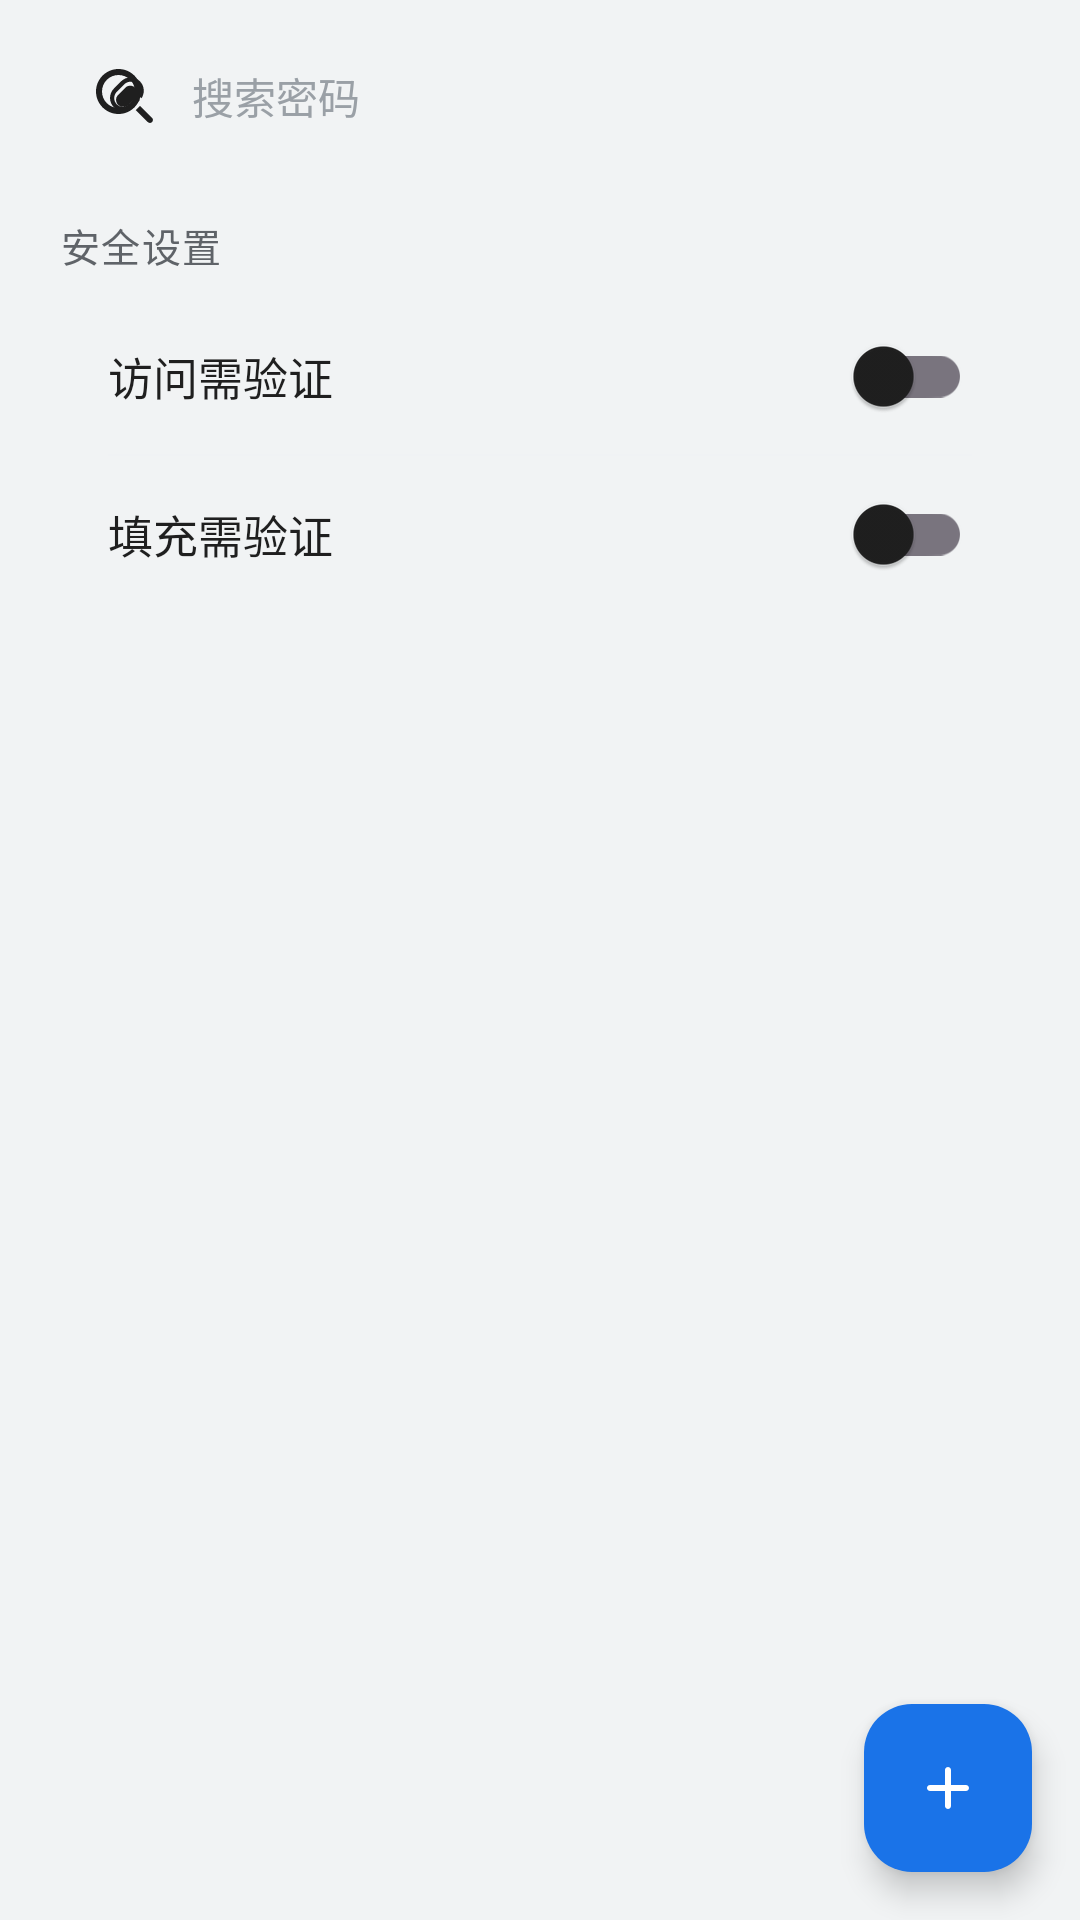

This screen was rendered from an Android layout file. Write that file and the resources it references.
<!-- AndroidManifest.xml: application theme Theme.NaviBrowser -->
<!-- res/layout/activity_password_manager.xml -->
<?xml version="1.0" encoding="utf-8"?>
<FrameLayout xmlns:android="http://schemas.android.com/apk/res/android"
    xmlns:app="http://schemas.android.com/apk/res-auto"
    android:layout_width="match_parent"
    android:layout_height="match_parent"
    android:background="@color/background">

    <LinearLayout
        android:layout_width="match_parent"
        android:layout_height="match_parent"
        android:orientation="vertical">

        <EditText
            android:id="@+id/etSearch"
            android:layout_width="match_parent"
            android:layout_height="40dp"
            android:layout_marginHorizontal="16dp"
            android:layout_marginTop="12dp"
            android:background="@drawable/bg_search_bar"
            android:drawableStart="@drawable/ic_search"
            android:drawablePadding="10dp"
            android:hint="@string/search_passwords"
            android:inputType="text"
            android:maxLines="1"
            android:paddingHorizontal="14dp"
            android:textColorHint="@color/textTertiary"
            android:textSize="14sp" />

        <TextView style="@style/SettingsSectionHeader" android:text="安全设置" />
        <LinearLayout
            android:id="@+id/passwordSettingsSection"
            android:layout_width="match_parent"
            android:layout_height="wrap_content"
            android:orientation="vertical"
            android:layout_marginHorizontal="16dp"
            android:background="@drawable/bg_settings_card"
            android:elevation="1dp">

            <LinearLayout
                android:layout_width="match_parent"
                android:layout_height="52dp"
                android:gravity="center_vertical"
                android:orientation="horizontal"
                android:paddingHorizontal="20dp">
                <TextView
                    android:layout_width="0dp"
                    android:layout_height="wrap_content"
                    android:layout_weight="1"
                    android:text="访问需验证"
                    android:textSize="15sp"
                    android:textColor="@color/textPrimary" />
                <com.google.android.material.switchmaterial.SwitchMaterial
                    android:id="@+id/switchAccessAuth"
                    android:layout_width="wrap_content"
                    android:layout_height="wrap_content" />
            </LinearLayout>
            <include layout="@layout/item_divider" />
            <LinearLayout
                android:layout_width="match_parent"
                android:layout_height="52dp"
                android:gravity="center_vertical"
                android:orientation="horizontal"
                android:paddingHorizontal="20dp">
                <TextView
                    android:layout_width="0dp"
                    android:layout_height="wrap_content"
                    android:layout_weight="1"
                    android:text="填充需验证"
                    android:textSize="15sp"
                    android:textColor="@color/textPrimary" />
                <com.google.android.material.switchmaterial.SwitchMaterial
                    android:id="@+id/switchFillAuth"
                    android:layout_width="wrap_content"
                    android:layout_height="wrap_content" />
            </LinearLayout>
        </LinearLayout>

        <androidx.recyclerview.widget.RecyclerView
            android:id="@+id/recyclerViewPasswords"
            android:layout_width="match_parent"
            android:layout_height="0dp"
            android:layout_weight="1"
            android:layout_marginTop="8dp"
            android:clipToPadding="false"
            android:paddingBottom="80dp" />

        <TextView
            android:id="@+id/tvEmpty"
            android:layout_width="match_parent"
            android:layout_height="0dp"
            android:layout_weight="1"
            android:gravity="center"
            android:text="@string/no_passwords_saved"
            android:textColor="@color/textSecondary"
            android:textSize="15sp"
            android:visibility="gone" />
    </LinearLayout>

    <com.google.android.material.floatingactionbutton.FloatingActionButton
        android:id="@+id/fabAdd"
        android:layout_width="wrap_content"
        android:layout_height="wrap_content"
        android:layout_gravity="bottom|end"
        android:layout_margin="16dp"
        android:contentDescription="@string/add_password"
        android:src="@drawable/ic_add"
        app:tint="@android:color/white"
        app:backgroundTint="@color/accent"
        app:elevation="6dp" />

</FrameLayout>
<!-- res/layout/item_divider.xml (included above) -->
<?xml version="1.0" encoding="utf-8"?>
<View xmlns:android="http://schemas.android.com/apk/res/android"
    android:layout_width="match_parent"
    android:layout_height="0.5dp"
    android:layout_marginLeft="20dp"
    android:layout_marginRight="20dp"
    android:background="@color/divider_light" />
<!-- resources referenced by this layout -->
<resources>
  <color name="accent">#1A73E8</color>
  <color name="background">#F1F3F4</color>
  <color name="divider_light">#F0F2F4</color>
  <color name="textPrimary">#1F1F1F</color>
  <color name="textSecondary">#5F6368</color>
  <color name="textTertiary">#9AA0A6</color>
  <!-- drawable ic_add (drawable) -->
  <?xml version="1.0" encoding="utf-8"?>
  <vector xmlns:android="http://schemas.android.com/apk/res/android"
      android:width="24dp" android:height="24dp" android:viewportWidth="24" android:viewportHeight="24"
      android:tint="?attr/colorOnSurface">
      <path android:fillColor="@android:color/white"
          android:pathData="M18,13 L13,13 L13,18 C13,18.55 12.55,19 12,19 C11.45,19 11,18.55 11,18 L11,13 L6,13 C5.45,13 5,12.55 5,12 C5,11.45 5.45,11 6,11 L11,11 L11,6 C11,5.45 11.45,5 12,5 C12.55,5 13,5.45 13,6 L13,11 L18,11 C18.55,11 19,11.45 19,12 C19,12.55 18.55,13 18,13 Z"/>
  </vector>
  <string name="add_password">添加密码</string>
  <string name="no_passwords_saved">暂无保存的密码</string>
  <string name="search_passwords">搜索密码</string>
  <style name="SettingsSectionHeader">
          <item name="android:layout_width">match_parent</item>
          <item name="android:layout_height">wrap_content</item>
          <item name="android:textSize">13sp</item>
          <item name="android:textColor">@color/textSecondary</item>
          <item name="android:paddingLeft">20dp</item>
          <item name="android:paddingRight">20dp</item>
          <item name="android:paddingTop">20dp</item>
          <item name="android:paddingBottom">8dp</item>
          <item name="android:textAllCaps">false</item>
          <item name="android:letterSpacing">0.04</item>
      </style>
  <style name="Theme.NaviBrowser" parent="Theme.Material3.Light.NoActionBar">
          <item name="colorPrimary">@color/accent</item>
          <item name="colorPrimaryVariant">@color/accent</item>
          <item name="colorOnPrimary">@android:color/white</item>
          <item name="colorSecondary">@color/accent</item>
          <item name="colorOnSecondary">@android:color/white</item>
          <item name="colorSurface">@color/surface</item>
          <item name="colorOnSurface">@color/textPrimary</item>
          <item name="android:colorBackground">@color/background</item>
          <item name="android:windowTranslucentStatus">false</item>
          <item name="android:statusBarColor">@color/background</item>
          <item name="android:navigationBarColor">@color/background</item>
          <item name="android:windowLightStatusBar">true</item>
          <item name="android:windowLightNavigationBar">true</item>
      </style>
  <color name="surface">#FFFFFFFF</color>
</resources>
